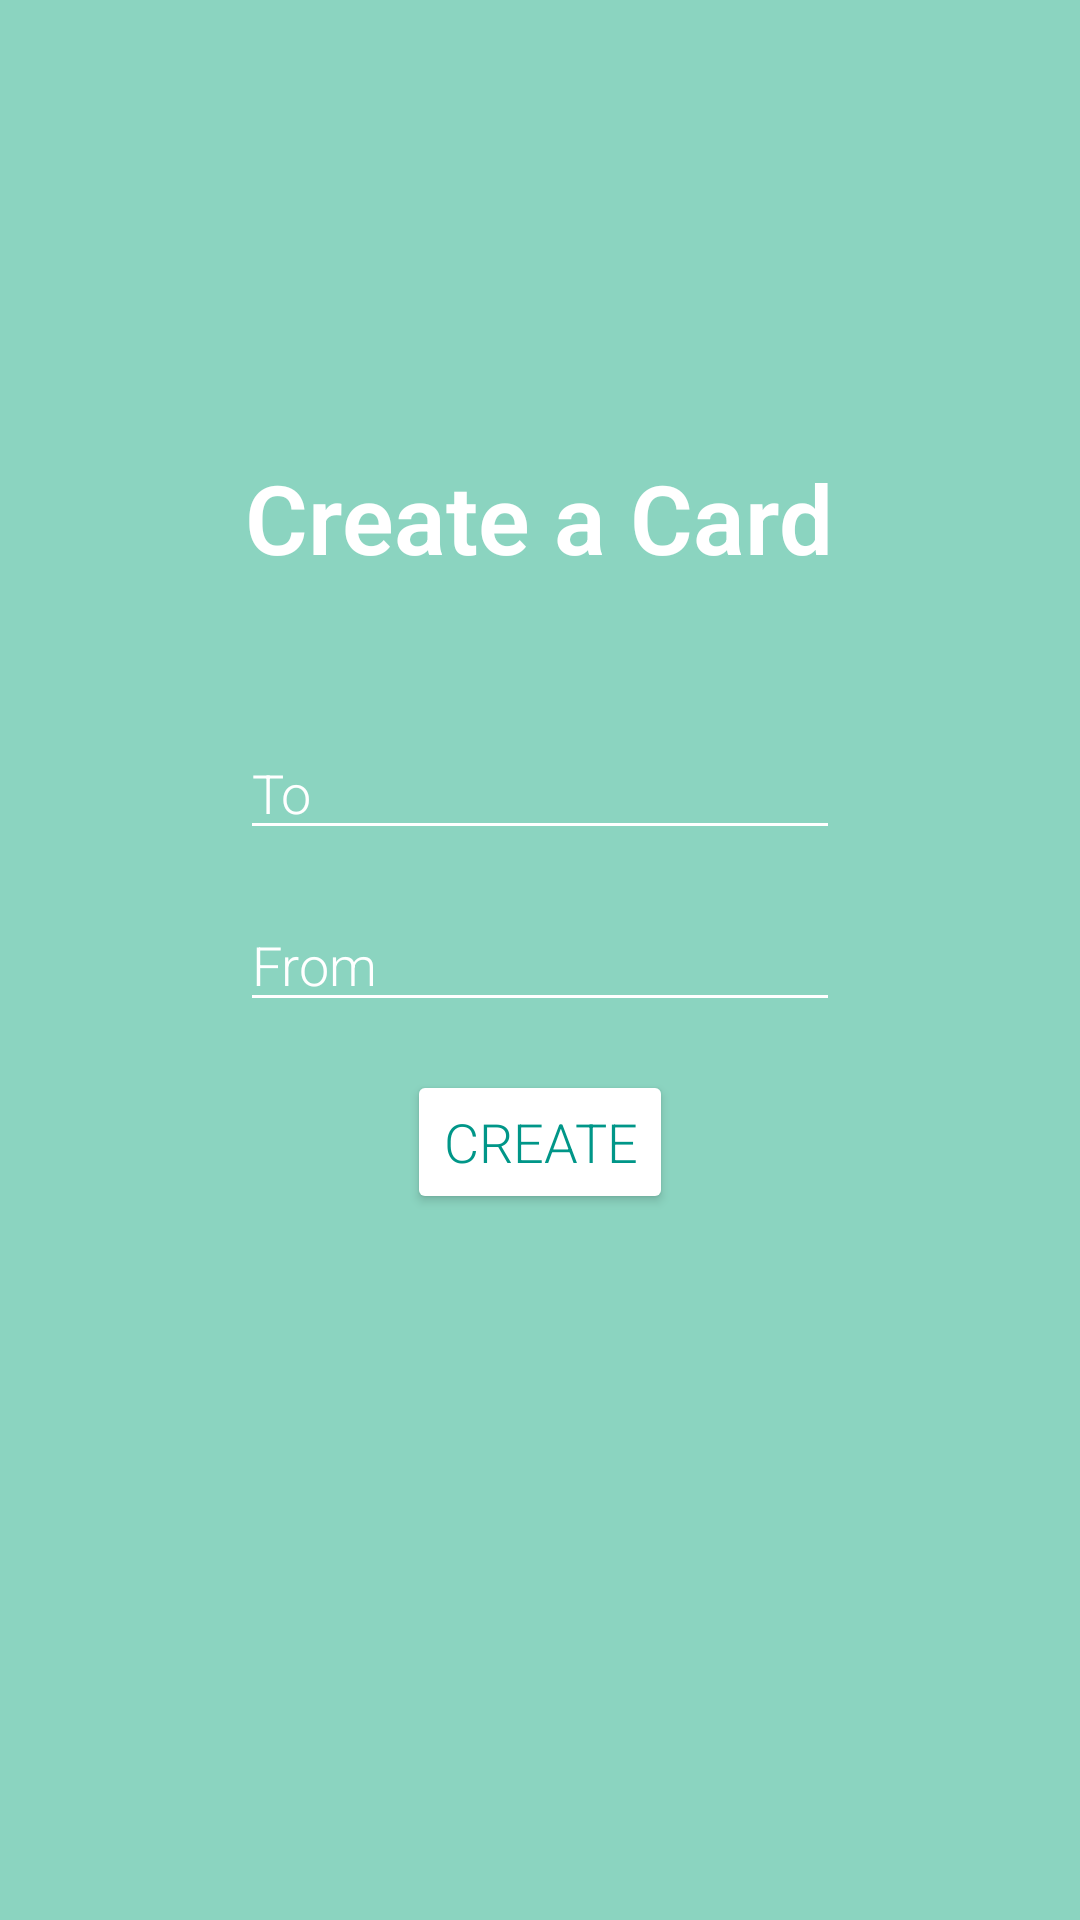

Produce the Android XML layout that renders to this screen, including the resource entries it uses.
<!-- AndroidManifest.xml: application theme AppTheme -->
<!-- res/layout/activity_main.xml -->
<?xml version="1.0" encoding="utf-8"?>
<RelativeLayout xmlns:android="http://schemas.android.com/apk/res/android"
    xmlns:app="http://schemas.android.com/apk/res-auto"
    xmlns:tools="http://schemas.android.com/tools"
    android:layout_width="match_parent"
    android:layout_height="match_parent"
    android:background="#8BD4C0"
    android:padding="@dimen/medium"
    tools:context="com.example.android.cardapp.MainActivity">

    
    <TextView
        android:id="@+id/app_title"
        style="@style/TextViewTitle"
        android:layout_width="wrap_content"
        android:layout_height="wrap_content"
        android:layout_above="@+id/to_name"
        android:layout_centerHorizontal="true"
        android:layout_marginVertical="@dimen/xLarge"
        android:paddingHorizontal="@dimen/medium"
        android:text="@string/app_title" />

    
    <EditText
        android:id="@+id/to_name"
        style="@style/EditTextMain"
        android:layout_width="@dimen/width_main"
        android:layout_height="wrap_content"
        android:layout_above="@+id/from_name"
        android:layout_centerHorizontal="true"
        android:layout_margin="@dimen/large"
        android:hint="@string/to_hint_text" />

    
    <EditText
        android:id="@+id/from_name"
        style="@style/EditTextMain"
        android:layout_width="@dimen/width_main"
        android:layout_height="wrap_content"
        android:layout_centerHorizontal="true"
        android:layout_centerVertical="true"
        android:hint="@string/from_hint_text" />

    
    <Button
        android:id="@+id/submit_names"
        style="@style/ButtonMain"
        android:layout_width="wrap_content"
        android:layout_height="wrap_content"
        android:layout_below="@+id/from_name"
        android:layout_centerHorizontal="true"
        android:layout_margin="@dimen/large"
        android:onClick="launchActivityTwo"
        android:text="@string/create_button_text" />

</RelativeLayout>
<!-- resources referenced by this layout -->
<resources>
  <dimen name="large">16dp</dimen>
  <dimen name="medium">8dp</dimen>
  <dimen name="width_main">200dp</dimen>
  <dimen name="xLarge">32dp</dimen>
  <string name="app_title">Create a Card</string>
  <string name="create_button_text">Create</string>
  <string name="from_hint_text">From</string>
  <string name="to_hint_text">To</string>
  <style name="ButtonMain">
          <item name="android:backgroundTint">@color/colorWhite</item>
          <item name="android:textSize">@dimen/medium_text</item>
          <item name="android:textColor">@color/colorPrimaryDark</item>
      </style>
  <style name="EditTextMain">
          <item name="android:textColorHint">@color/colorWhite</item>
          <item name="android:textColor">@color/colorWhite</item>
          <item name="android:backgroundTint">@color/colorWhite</item>
          <item name="android:inputType">textCapWords</item>
      </style>
  <style name="TextViewTitle">
          <item name="android:textSize">@dimen/xlarge_text</item>
          <item name="android:textStyle">bold</item>
      </style>
  <style name="AppTheme" parent="Theme.AppCompat.Light.NoActionBar">
          
          <item name="colorPrimary">@color/colorPrimary</item>
          <item name="colorPrimaryDark">@color/colorPrimaryDark</item>
          <item name="colorAccent">@color/colorAccent</item>
          <item name="android:textColor">@color/colorWhite</item>
          <item name="android:textColorSecondary">@color/colorWhite</item>
          <item name="android:textColorTertiary">@color/colorWhite</item>
          <item name="android:textColorPrimaryInverse">@color/colorWhite</item>
          <item name="android:textColorSecondaryInverse">@color/colorWhite</item>
          <item name="android:textColorTertiaryInverse">@color/colorWhite</item>
          <item name="android:fontFamily">sans-serif-light</item>
  
      </style>
  <color name="colorWhite">#ffffff</color>
  <dimen name="medium_text">18sp</dimen>
  <color name="colorPrimaryDark">#009688</color>
  <dimen name="xlarge_text">32sp</dimen>
  <color name="colorPrimary">#4DB6AC</color>
  <color name="colorAccent">#A7FFEB</color>
</resources>
